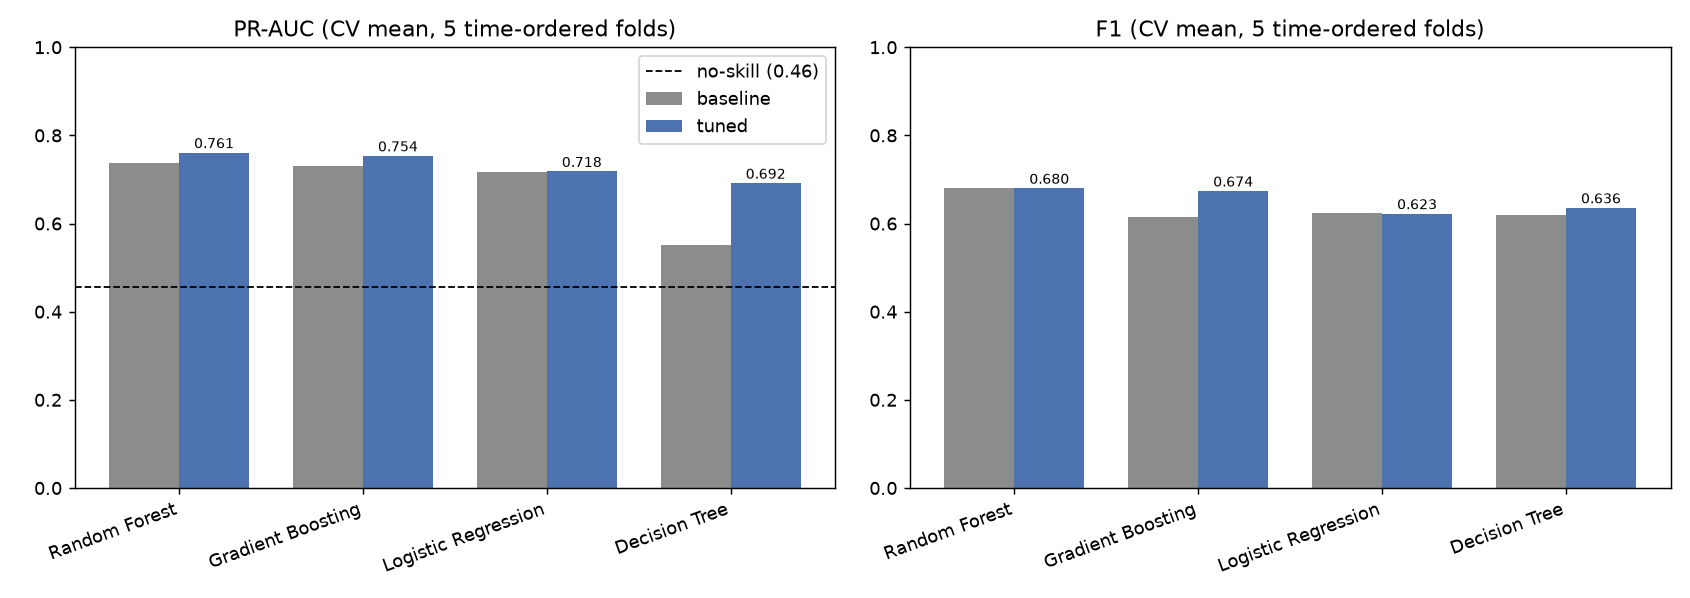

The file beside this chart, header and first rows:
model, baseline_variant, baseline_pr_auc, tuned_pr_auc, delta_pr_auc, tuned_pr_auc_std, baseline_f1, tuned_f1, delta_f1, tuned_recall, tuned_precision, tuned_accuracy, tuned_roc_auc
Random Forest, weighted, 0.7374, 0.7611, 0.0237, 0.0472, 0.6813, 0.6802, -0.0011, 0.6731, 0.6925, 0.7216, 0.7881
Gradient Boosting, weighted, 0.7308, 0.7537, 0.0229, 0.046, 0.6156, 0.6739, 0.0583, 0.6533, 0.7079, 0.7233, 0.7849
Logistic Regression, unweighted, 0.7178, 0.7183, 0.0005, 0.0735, 0.6245, 0.6226, -0.0019, 0.6225, 0.6632, 0.6837, 0.7509
Decision Tree, weighted, 0.5515, 0.6917, 0.1402, 0.0414, 0.6188, 0.6359, 0.0171, 0.6418, 0.6405, 0.6786, 0.7335
